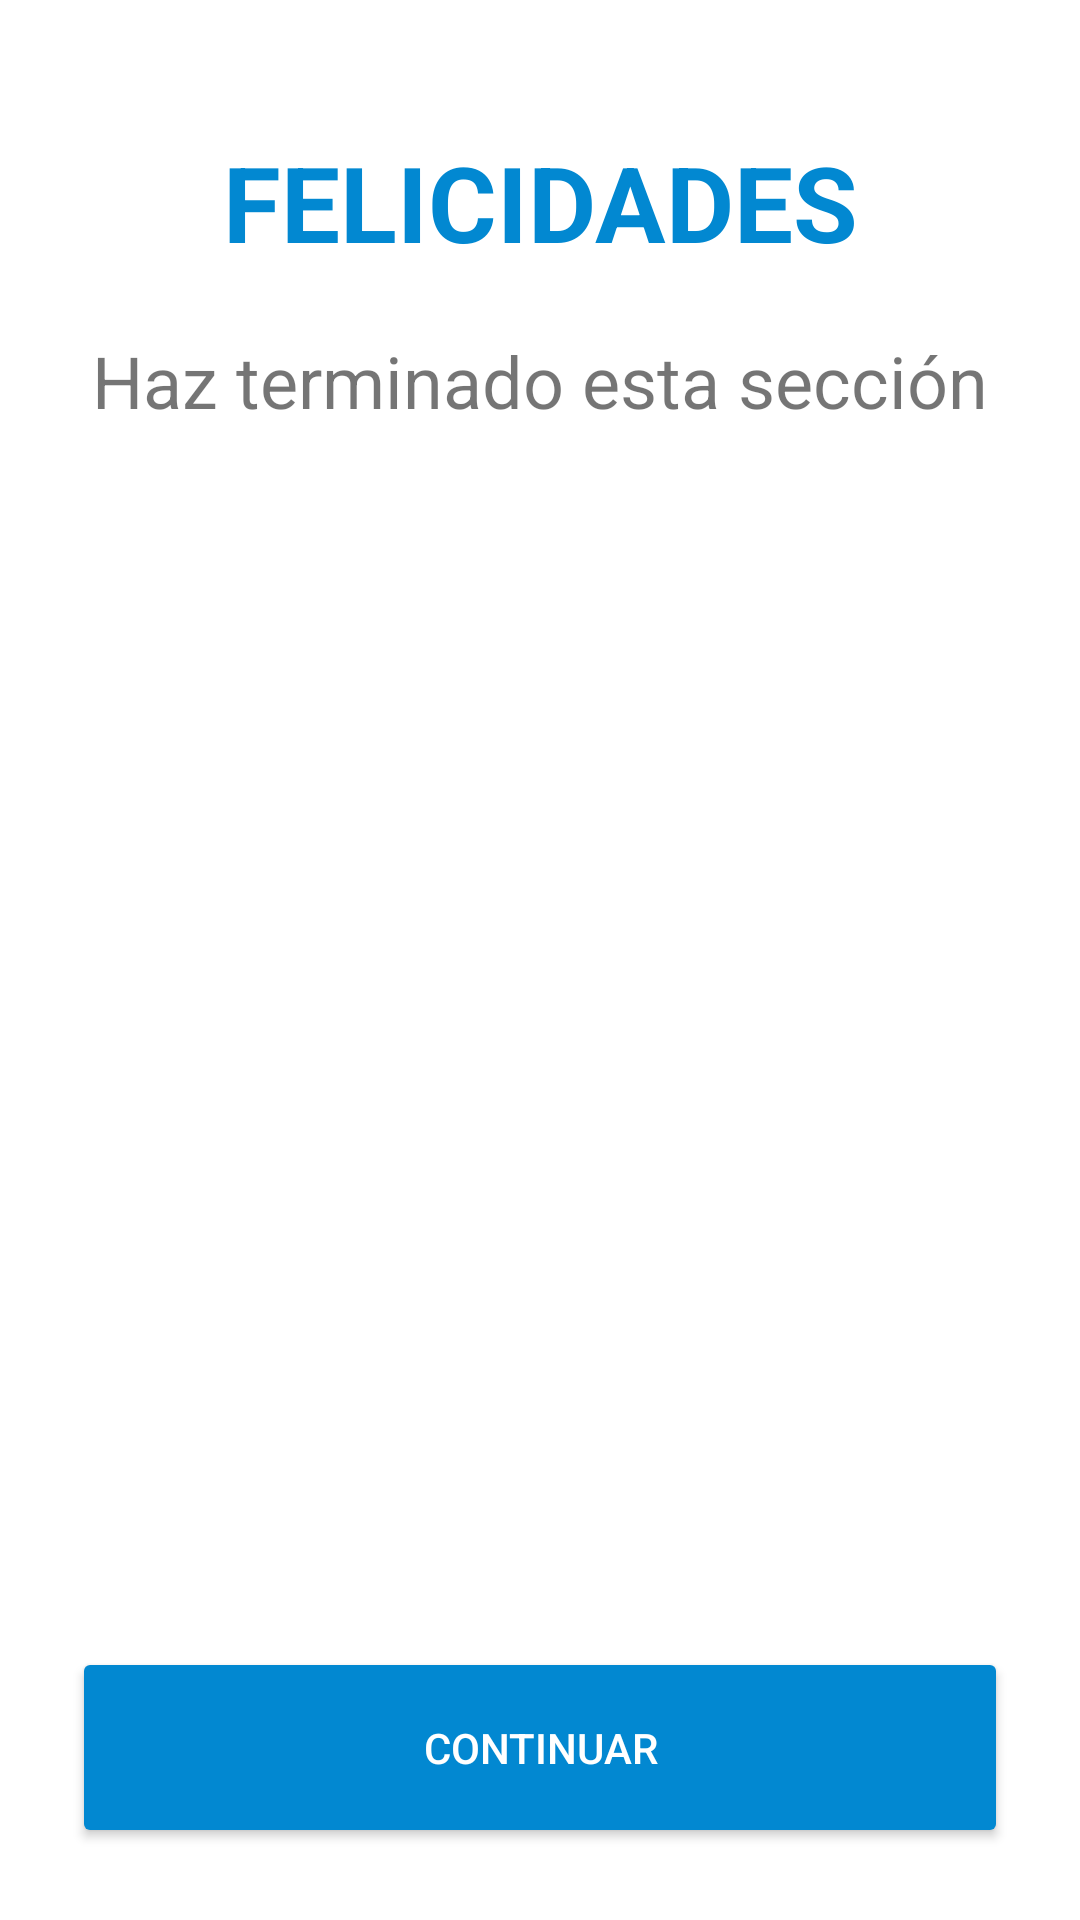

Here is an Android app screen rendered from its layout file. Give the layout XML and the strings, colors and styles it references.
<!-- AndroidManifest.xml: application theme AppTheme -->
<!-- res/layout/dialogo_seccion_terminada.xml -->
<?xml version="1.0" encoding="utf-8"?>
<RelativeLayout xmlns:android="http://schemas.android.com/apk/res/android"
    xmlns:app="http://schemas.android.com/apk/res-auto"
    android:layout_width="match_parent"
    android:layout_height="match_parent"
    android:background="@android:color/white"
    android:padding="@dimen/dialog_body">

    <TextView
        android:id="@+id/label_felicidades"
        android:layout_width="match_parent"
        android:layout_height="wrap_content"
        android:paddingTop="@dimen/padding_between"
        android:text="@string/msj_felicidades"
        android:textAlignment="center"
        android:textColor="@color/colorPrimary"
        android:textSize="35sp"
        android:textStyle="bold" />

    <TextView
        android:id="@+id/label_felicidades_continuacion"
        android:layout_width="match_parent"
        android:layout_height="wrap_content"
        android:layout_below="@+id/label_felicidades"
        android:paddingTop="@dimen/padding_between"
        android:text="@string/msj_terminastes"
        android:textAlignment="center"
        android:textSize="24sp" />

    <ImageView
        android:layout_marginTop="40dp"
        android:id="@+id/iv_medalla_dialogo"
        android:layout_width="match_parent"
        android:contentDescription="@string/descripcion_imagen_dialogo"
        android:layout_below="@+id/label_felicidades_continuacion"
        app:srcCompat="@drawable/ic_medalla"
        android:layout_height="wrap_content" />

    <Button
        android:id="@+id/btn_continuar_nivel"
        android:layout_width="match_parent"
        android:layout_height="wrap_content"
        android:layout_alignParentBottom="true"
        android:layout_centerHorizontal="true"
        android:paddingBottom="@dimen/button_padding"
        android:paddingTop="@dimen/button_padding"
        android:text="@string/continuar"
        android:textColor="@android:color/white" />
</RelativeLayout>
<!-- resources referenced by this layout -->
<resources>
  <color name="colorPrimary">#0288D1</color>
  <dimen name="button_padding">24dp</dimen>
  <dimen name="dialog_body">24dp</dimen>
  <dimen name="padding_between">20dp</dimen>
  <!-- drawable ic_medalla (drawable) -->
  <vector android:height="200dp" android:viewportHeight="280.047"
      android:viewportWidth="280.047" android:width="200dp" xmlns:android="http://schemas.android.com/apk/res/android">
      <path android:fillColor="#E2574C" android:pathData="M96.26,0h87.51c9.66,0 17.5,7.83 17.5,17.5v87.51l-61.26,35L78.76,105.01V17.5C78.76,7.83 86.6,0 96.26,0z"/>
      <path android:fillColor="#EBEBEB" android:pathData="M166.27,0l-52.51,0l0,125.01l26.25,15l26.25,-15z"/>
      <path android:fillColor="#EFC75E" android:pathData="M226.89,170.26c-1.52,-4.51 -5.4,-7.82 -10.08,-8.53l-45.54,-6.99l-19.8,-42.42c-2.07,-4.45 -6.54,-7.31 -11.45,-7.31c-4.9,0 -9.35,2.85 -11.45,7.31l-19.79,42.43l-45.54,6.99c-4.68,0.72 -8.57,4.03 -10.07,8.53c-1.5,4.52 -0.37,9.5 2.94,12.91l33.37,34.4l-7.74,47.71c-0.79,4.8 1.23,9.64 5.19,12.44c2.17,1.54 4.72,2.33 7.28,2.33c2.09,0 4.2,-0.52 6.11,-1.58l39.7,-22.06l39.7,22.06c1.92,1.06 4.02,1.58 6.11,1.58c2.56,0 5.11,-0.79 7.29,-2.33c3.95,-2.8 5.97,-7.63 5.18,-12.44l-7.74,-47.71l33.38,-34.4C227.24,179.76 228.37,174.78 226.89,170.26z"/>
      <path android:fillColor="#D7B354" android:pathData="M140.02,183.77c9.66,0 17.5,7.84 17.5,17.5c0,9.67 -7.84,17.5 -17.5,17.5s-17.5,-7.83 -17.5,-17.5C122.51,191.6 130.35,183.77 140.02,183.77z"/>
      <path android:fillColor="#D65348" android:pathData="M183.77,0H96.26C86.6,0 78.76,7.83 78.76,17.5h122.51C201.28,7.83 193.44,0 183.77,0z"/>
      <path android:fillColor="#DFDFDF" android:pathData="M113.76,0h52.51v17.5h-52.51z"/>
  </vector>
  <string name="continuar">CONTINUAR</string>
  <string name="descripcion_imagen_dialogo">Es la imágen representativa del diálogo</string>
  <string name="msj_felicidades">FELICIDADES</string>
  <string name="msj_terminastes">Haz terminado esta sección</string>
  <style name="AppTheme" parent="Theme.AppCompat.Light.DarkActionBar">
          
          <item name="colorPrimary">@color/colorPrimary</item>
          <item name="colorPrimaryDark">@color/colorPrimaryDark</item>
          <item name="colorAccent">@color/colorAccent</item>
          <item name="colorControlActivated">@color/color_profesiones</item>
          <item name="colorControlHighlight">@color/color_profesiones</item>
          <item name="colorButtonNormal">@color/colorPrimary</item>
      </style>
  <color name="colorPrimaryDark">#0288D1</color>
  <color name="colorAccent">#FFBC00</color>
  <color name="color_profesiones">#CCCCCC</color>
</resources>
